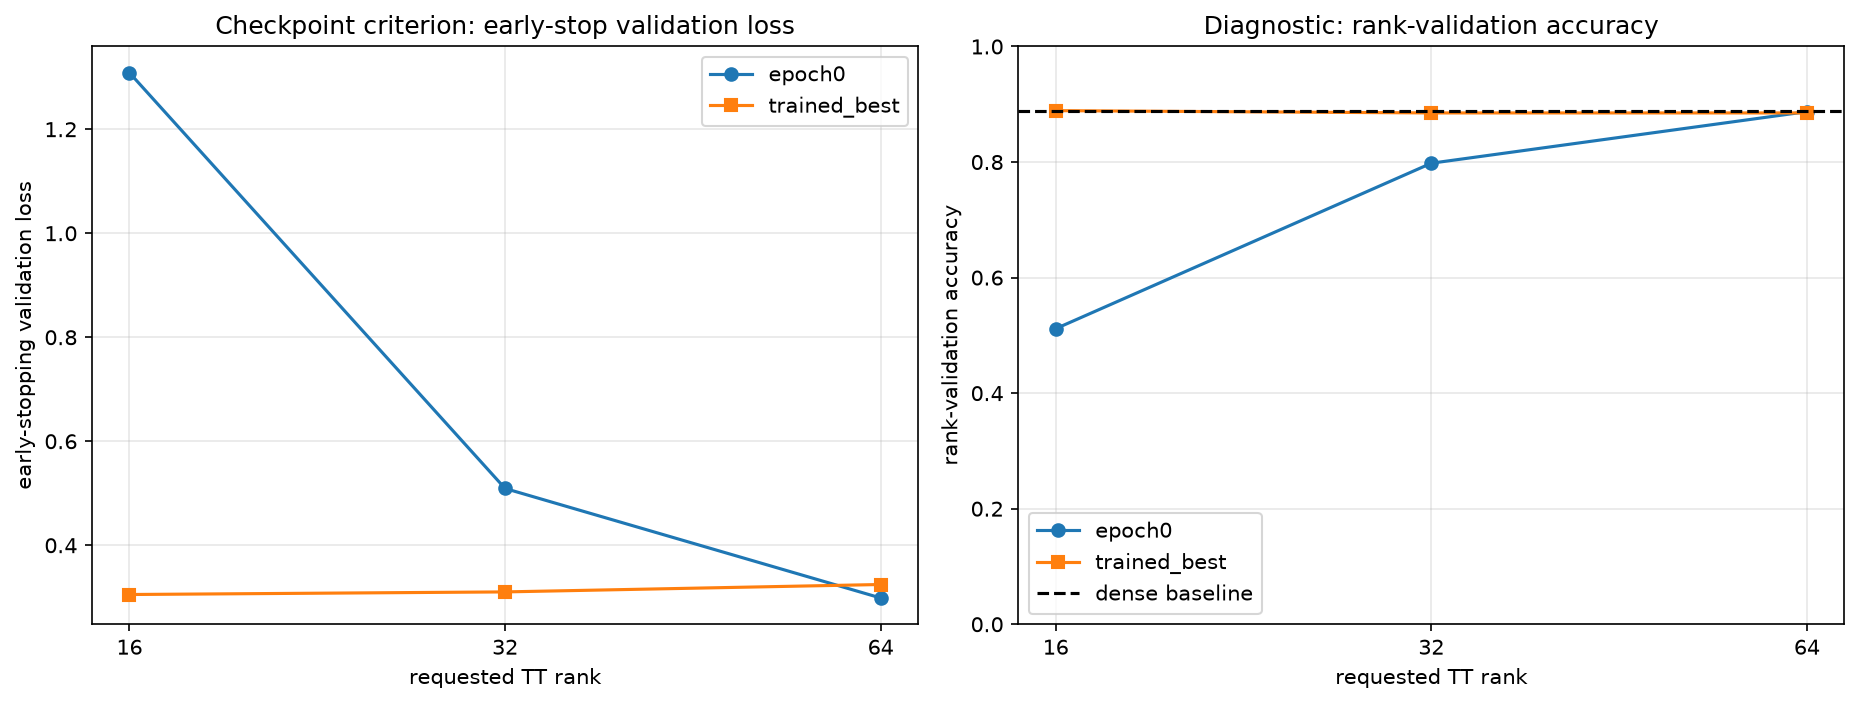

The file beside this chart, header and first rows:
selection_role, tensorization, out_modes, in_modes, requested_rank, actual_ranks, checkpoint_source, epoch, is_selected, model_parameters, model_compression_ratio, early_stopping_loss, early_stopping_accuracy, rank_validation_loss, rank_validation_accuracy, prediction_agreement, logits_rmse
aggressive, reversed_sites, (32, 8, 2), (2, 8, 49), 16, (1, 16, 16, 1), epoch0, 0, False, 153386, 3.493, 1.309, 0.511, 1.302, 0.5116, 0.5276, 7.934
aggressive, reversed_sites, (32, 8, 2), (2, 8, 49), 16, (1, 16, 16, 1), trained_best, 5, True, 153386, 3.493, 0.3053, 0.8868, 0.3082, 0.889, 0.9314, 3.666
balanced, reversed_sites, (32, 8, 2), (2, 8, 49), 32, (1, 32, 32, 1), epoch0, 0, False, 205130, 2.612, 0.5091, 0.7946, 0.5142, 0.798, 0.846, 4.452
balanced, reversed_sites, (32, 8, 2), (2, 8, 49), 32, (1, 32, 32, 1), trained_best, 5, True, 205130, 2.612, 0.3103, 0.8912, 0.3255, 0.885, 0.9298, 7.105
conservative, reversed_sites, (32, 8, 2), (2, 8, 49), 64, (1, 64, 64, 1), epoch0, 0, True, 406922, 1.317, 0.2986, 0.883, 0.3107, 0.8872, 0.9922, 0.1795
conservative, reversed_sites, (32, 8, 2), (2, 8, 49), 64, (1, 64, 64, 1), trained_best, 6, False, 406922, 1.317, 0.3245, 0.8888, 0.3246, 0.885, 0.9208, 11.7
